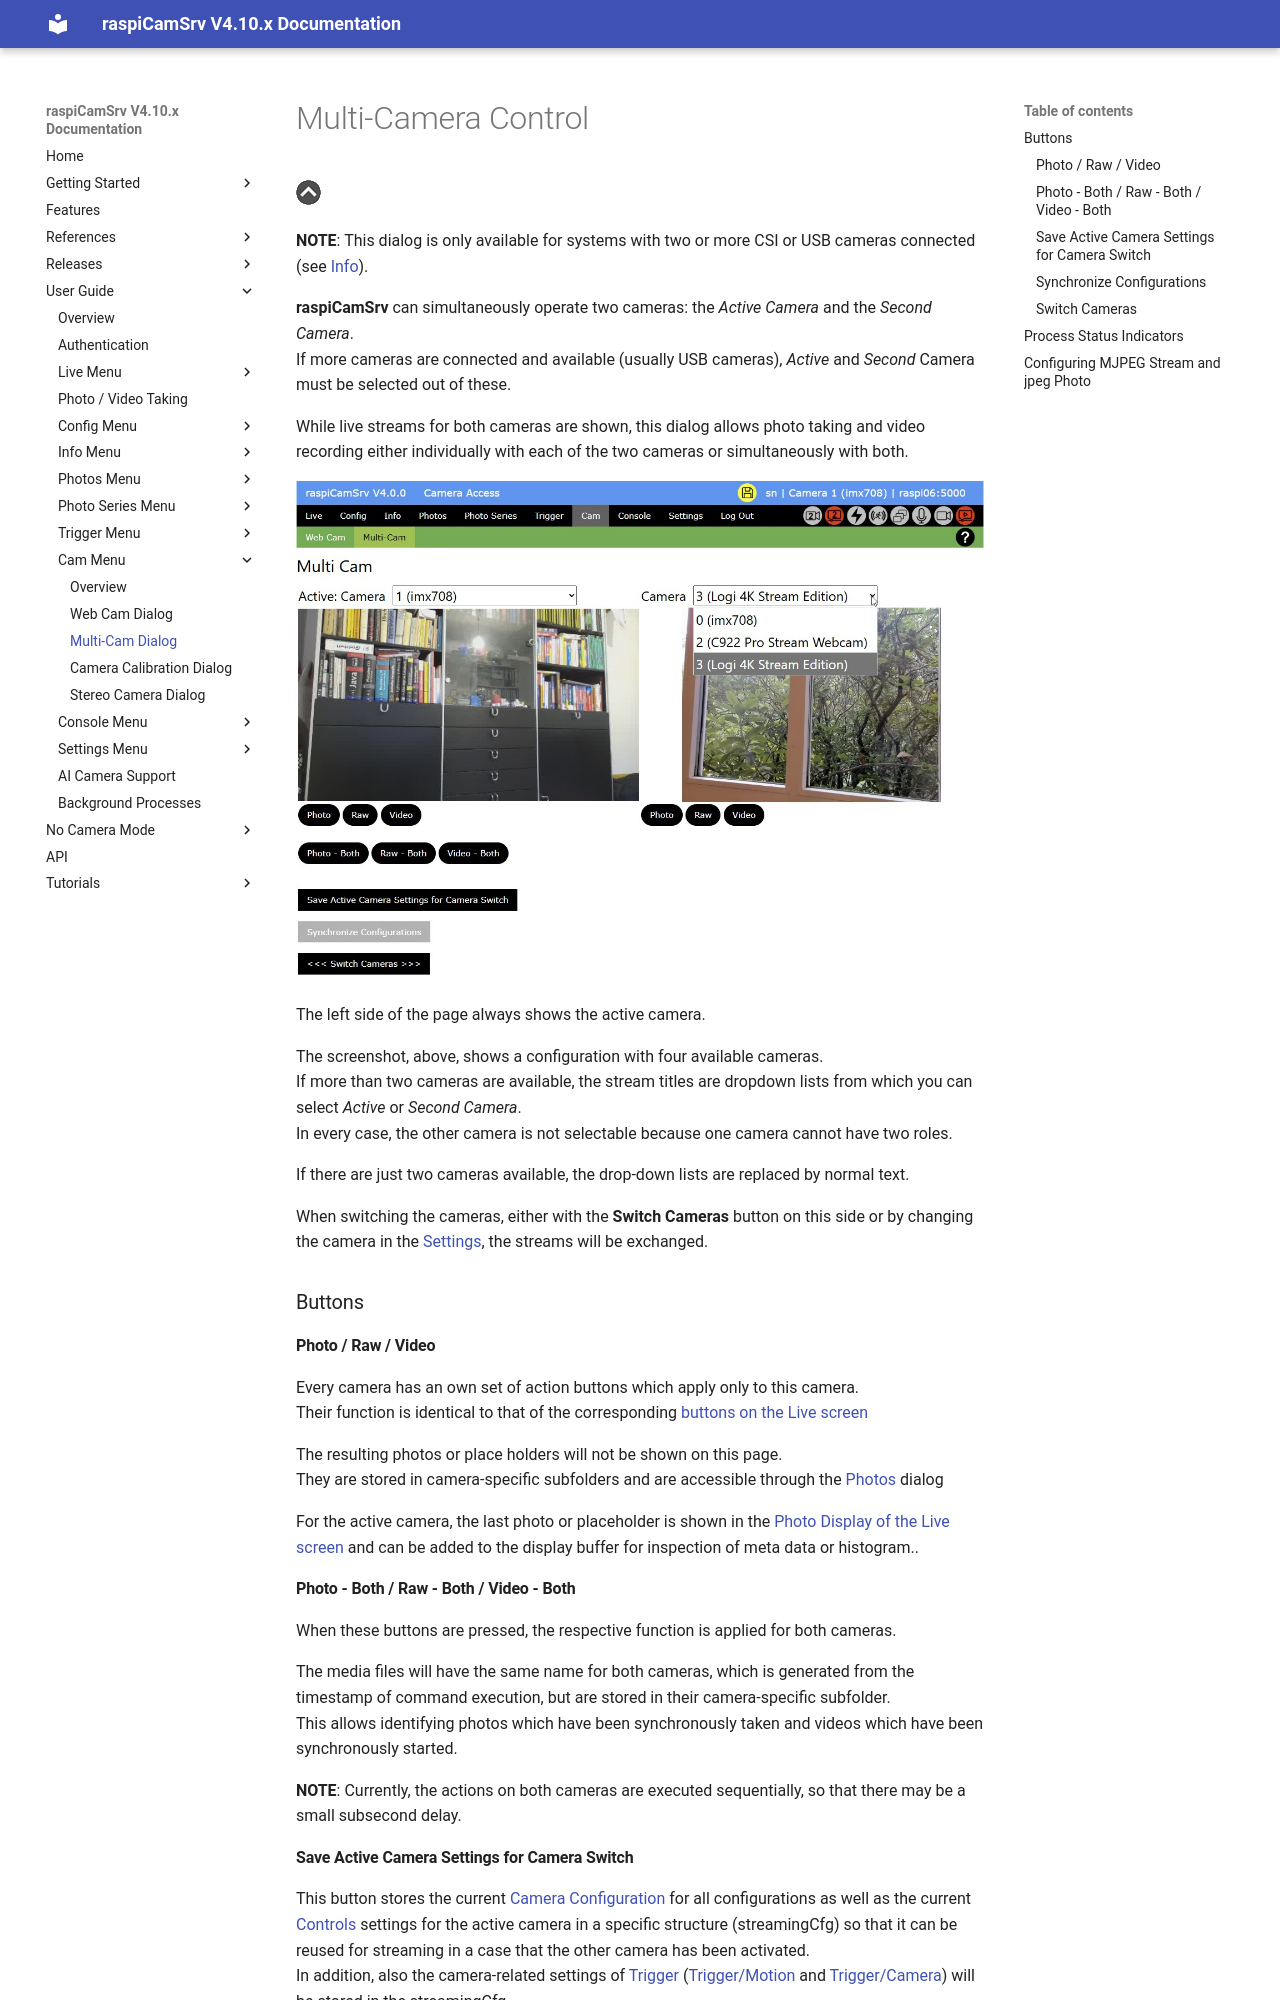

repository: signag/raspi-cam-srv · page: 4.10/CamMulticam/index.html · generator: mkdocs

# Multi-Camera Control

[![Up](img/goup.gif)](./Cam.md)

**NOTE**: This dialog is only available for systems with two or more CSI or USB cameras connected (see [Info](./Information.md)).

**raspiCamSrv** can simultaneously operate two cameras: the *Active Camera* and the *Second Camera*.   
If more cameras are connected and available (usually USB cameras), *Active* and *Second* Camera must be selected out of these.

While live streams for both cameras are shown, this dialog allows photo taking and video recording either individually with each of the two cameras or simultaneously with both.


![Webcam](./img/CamMulticamUsb.jpg)

The left side of the page always shows the active camera.

The screenshot, above, shows a configuration with four available cameras.   
If more than two cameras are available, the stream titles are dropdown lists from which you can select *Active* or *Second Camera*.    
In every case, the other camera is not selectable because one camera cannot have two roles.

If there are just two cameras available, the drop-down lists are replaced by normal text.

When switching the cameras, either with the **Switch Cameras** button on this side or by changing the camera in the [Settings](./Settings.md#switching-the-active-camera), the streams will be exchanged.

### Buttons

#### Photo / Raw / Video

Every camera has an own set of action buttons which apply only to this camera.   
Their function is identical to that of the corresponding [buttons on the Live screen](./Phototaking.md)

The resulting photos or place holders will not be shown on this page.    
They are stored in camera-specific subfolders and are accessible through the [Photos](./PhotoViewer.md) dialog

For the active camera, the last photo or placeholder is shown in the [Photo Display of the Live screen](./Phototaking.md#photo-display) and can be added to the display buffer for inspection of meta data or histogram..

#### Photo - Both / Raw - Both / Video - Both

When these buttons are pressed, the respective function is applied for both cameras.

The media files will have the same name for both cameras, which is generated from the timestamp of command execution, but are stored in their camera-specific subfolder.    
This allows identifying photos which have been synchronously taken and videos which have been synchronously started.

**NOTE**: Currently, the actions on both cameras are executed sequentially, so that there may be a small subsecond delay.


#### Save Active Camera Settings for Camera Switch

This button stores the current [Camera Configuration](./Configuration.md) for all configurations as well as the current [Controls](./CameraControls.md) settings for the active camera in a specific structure (streamingCfg) so that it can be reused for streaming in a case that the other camera has been activated.       
In addition, also the camera-related settings of [Trigger](./Trigger.md) ([Trigger/Motion](./TriggerMotion.md) and [Trigger/Camera](./TriggerCameraActions.md)) will be stored in the streamingCfg.    
(See also [Configuring MJPEG Stream and jpeg Photo](#configuring-mjpeg-stream-and-jpeg-photo))
